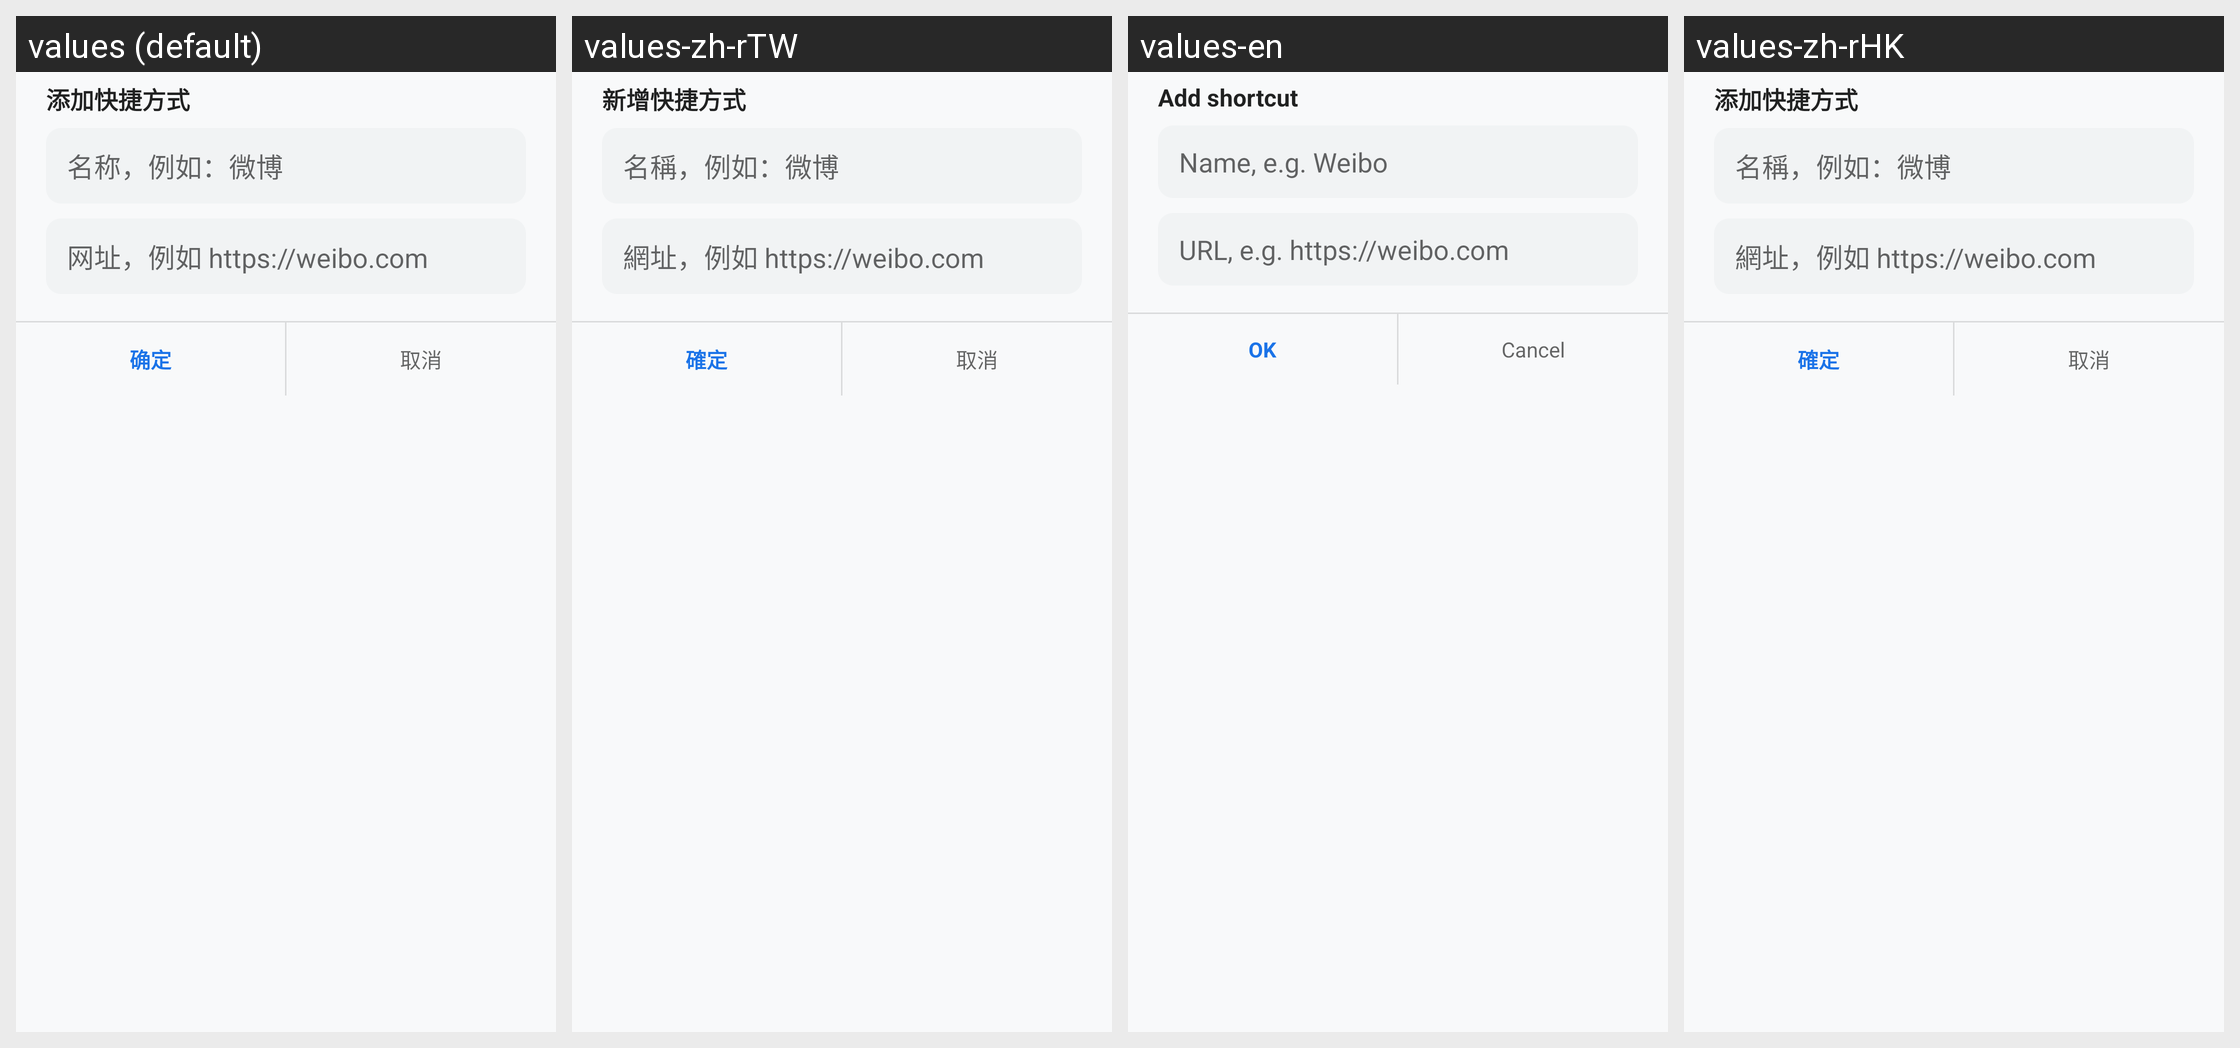

Strings drawn on this Android screen and how each of the app's shown locales translates them:
Android screen res/layout/dialog_add_shortcut.xml rendered under 4 locales, left to right: values (default), values-zh-rTW, values-en, values-zh-rHK. Device: Nexus 5 (rendered at 1080×1920; each locale shown at half size, 540×960, under a caption strip naming it); theme Theme.Aegis.
Strings drawn on this screen, with the default value and each locale's value (text and hints the layout hard-codes, and strings that could not be matched under every locale, appear in the picture but are not listed):

add_shortcut
  values: 添加快捷方式
  values-zh-rTW: 新增快捷方式
  values-en: Add shortcut
  values-zh-rHK: 添加快捷方式

shortcut_name_hint
  values: 名称，例如：微博
  values-zh-rTW: 名稱，例如：微博
  values-en: Name, e.g. Weibo
  values-zh-rHK: 名稱，例如：微博

shortcut_url_hint
  values: 网址，例如 https://weibo.com
  values-zh-rTW: 網址，例如 https://weibo.com
  values-en: URL, e.g. https://weibo.com
  values-zh-rHK: 網址，例如 https://weibo.com

confirm
  values: 确定
  values-zh-rTW: 確定
  values-en: OK
  values-zh-rHK: 確定

cancel
  values: 取消
  values-zh-rTW: 取消
  values-en: Cancel
  values-zh-rHK: 取消
